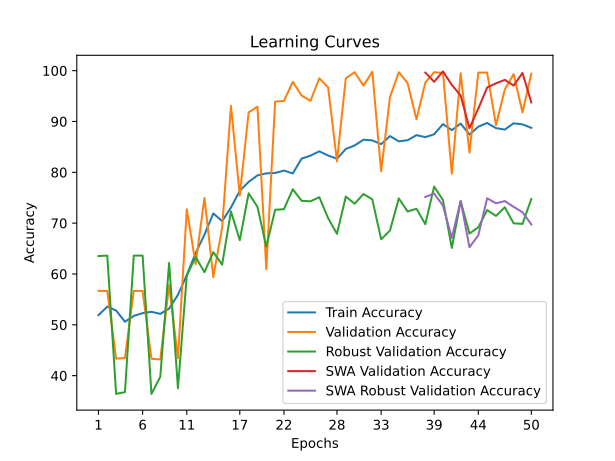

Values plotted in this chart, from the file beside it:
time; train_accuracy; train_loss; valid_accuracy; valid_loss; valid_accuracy_robust; valid_accuracy_swa; valid_accuracy_robust_swa
34,6709; 51,9035; 0,7374; 56,6692; 0,6775; 63,5319; 56,6692; 63,5319
63,7062; 53,5809; 0,7041; 56,6692; 0,7467; 63,6102; 56,6692; 63,6102
89,4444; 52,8081; 0,7357; 43,3308; 0,8592; 36,4159; 43,3308; 36,4159
124,7263; 50,6031; 0,9895; 43,4815; 0,7182; 36,7555; 43,4815; 36,7555
165,9615; 51,7527; 1,0872; 56,6692; 1,0796; 63,6102; 56,6692; 63,6102
201,3585; 52,2993; 1,8848; 56,6692; 38,1453; 63,6102; 56,6692; 63,6102
236,3362; 52,5631; 1,4966; 43,3308; 8,3077; 36,3898; 43,3308; 36,3898
264,5917; 52,1485; 0,8535; 43,1801; 0,8182; 39,7858; 43,1801; 39,7858
365,0316; 53,1851; 0,9359; 57,7995; 0,6183; 62,1735; 57,7995; 62,1735
393,3253; 55,8990; 0,8197; 43,4062; 1,5660; 37,5131; 43,4062; 37,5131
430,4455; 59,7814; 0,7339; 72,7204; 0,5315; 59,6917; 72,7204; 59,6917
456,3161; 64,1161; 0,7244; 61,9442; 0,5897; 63,3490; 61,9442; 63,3490
489,3153; 67,7346; 0,6459; 74,9812; 0,8269; 60,3448; 74,9812; 60,3448
523,4161; 71,9186; 0,6228; 59,3821; 0,7256; 64,2894; 59,3821; 64,2894
556,2832; 70,3920; 0,6413; 69,0279; 0,5532; 61,8339; 69,0279; 61,8339
584,4340; 73,0682; 0,5950; 93,0671; 0,2688; 72,3093; 93,0671; 72,3093
614,7027; 76,3664; 0,5643; 75,4333; 0,4666; 66,6405; 75,4333; 66,6405
640,4888; 78,1191; 0,5520; 91,7860; 0,2905; 75,8882; 91,7860; 75,8882
681,0359; 79,4007; 0,5383; 92,9164; 0,2710; 73,1975; 92,9164; 73,1975
770,2471; 79,7965; 0,5301; 60,9646; 0,5923; 65,3605; 60,9646; 65,3605
796,3248; 79,8718; 0,5318; 93,8960; 0,2983; 72,6228; 93,8960; 72,6228
831,1460; 80,3430; 0,5291; 94,0467; 0,2450; 72,7534; 94,0467; 72,7534
861,4677; 79,7776; 0,5324; 97,8146; 0,2147; 76,6719; 97,8146; 76,6719
891,5240; 82,6988; 0,5102; 95,1017; 0,2845; 74,3992; 95,1017; 74,3992
919,1582; 83,2831; 0,5028; 94,0467; 0,2407; 74,2947; 94,0467; 74,2947
945,5708; 84,1312; 0,4979; 98,4928; 0,1901; 75,1045; 98,4928; 75,1045
969,7192; 83,3019; 0,5000; 96,6843; 0,2009; 70,9770; 96,6843; 70,9770
1001,4094; 82,6611; 0,5025; 82,1402; 0,3626; 67,8945; 82,1402; 67,8945
1043,4236; 84,6023; 0,4876; 98,4928; 0,1908; 75,2351; 98,4928; 75,2351
1091,5315; 85,2808; 0,4828; 99,6986; 0,1889; 73,8245; 99,6986; 73,8245
1129,8904; 86,4116; 0,4710; 97,0610; 0,1956; 75,7315; 97,0610; 75,7315
1163,4942; 86,2797; 0,4732; 99,7739; 0,1633; 74,6865; 99,7739; 74,6865
1210,1929; 85,5447; 0,4759; 80,1809; 0,3893; 66,8234; 80,1809; 66,8234
1313,9419; 87,1278; 0,4612; 94,8003; 0,2396; 68,5475; 94,8003; 68,5475
1349,6950; 86,0912; 0,4698; 99,6986; 0,1411; 74,8694; 99,6986; 74,8694
1388,0524; 86,3174; 0,4702; 97,5132; 0,2084; 72,2832; 97,5132; 72,2832
1430,9501; 87,3162; 0,4584; 90,4295; 0,2821; 72,8318; 90,4295; 72,8318
1489,0551; 86,9205; 0,4666; 97,6639; 0,1870; 69,8015; 99,6232; 75,1567
1530,2184; 87,4859; 0,4599; 99,6986; 0,1451; 77,1944; 97,8146; 75,8098
1595,3866; 89,4836; 0,4396; 99,5479; 0,1343; 74,5298; 99,8493; 73,4587
1640,9145; 88,2963; 0,4508; 79,7287; 0,4200; 65,1254; 97,2118; 67,0846
1752,0321; 89,5967; 0,4394; 99,4725; 0,1446; 74,3208; 95,1017; 74,3730
1800,9264; 87,4293; 0,4604; 83,8734; 0,3871; 67,9467; 88,6963; 65,2560
1848,9607; 88,9747; 0,4468; 99,6232; 0,1472; 69,1745; 92,5396; 67,6071
1931,5581; 89,7098; 0,4382; 99,6232; 0,1432; 72,5705; 96,6843; 74,8955
1971,8944; 88,6920; 0,4512; 89,2992; 0,3027; 71,4211; 97,5132; 73,9028
2072,0487; 88,4093; 0,4479; 96,3075; 0,2016; 73,1191; 98,1914; 74,3469
2115,3994; 89,6532; 0,4398; 99,3218; 0,1713; 69,9582; 97,0610; 73,1975
2200,0399; 89,4271; 0,4400; 91,7860; 0,2514; 69,8537; 99,5479; 72,1526
2264,2032; 88,7486; 0,4439; 99,3971; 0,1505; 74,7388; 93,7453; 69,7492
